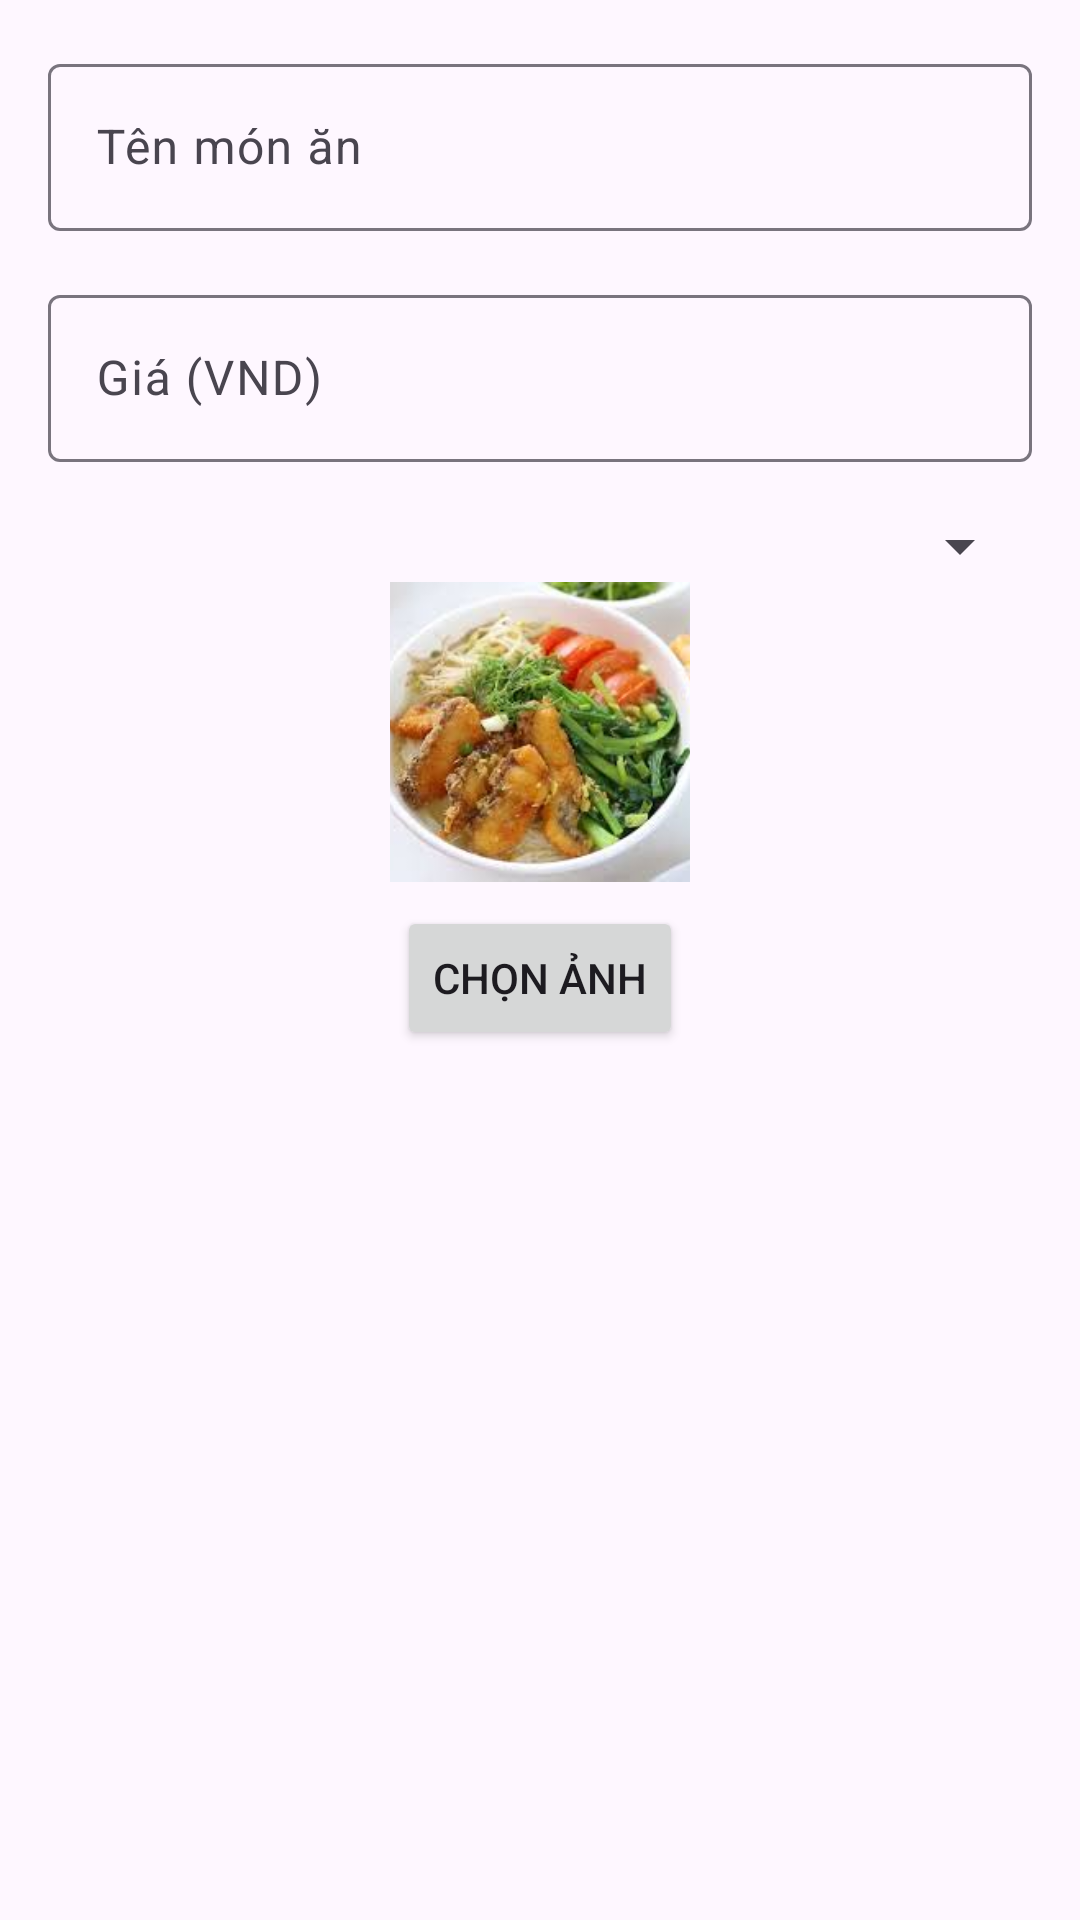

Layout XML and referenced resources for this Android screen:
<!-- AndroidManifest.xml: application theme Theme.NewOrderFood -->
<!-- res/layout/dialog_add_dish.xml -->
<?xml version="1.0" encoding="utf-8"?>
<LinearLayout xmlns:android="http://schemas.android.com/apk/res/android"
    xmlns:tools="http://schemas.android.com/tools"
    android:layout_width="match_parent"
    android:layout_height="wrap_content"
    android:orientation="vertical"
    android:padding="16dp"
    tools:context=".activities.AdminManagementActivity">

    <com.google.android.material.textfield.TextInputLayout
        android:layout_width="match_parent"
        android:layout_height="wrap_content"
        android:layout_marginBottom="16dp"
        android:hint="Tên món ăn">

        <com.google.android.material.textfield.TextInputEditText
            android:id="@+id/et_name"
            android:layout_width="match_parent"
            android:layout_height="wrap_content"
            android:inputType="text"
            tools:text="Bún cá mới" />

    </com.google.android.material.textfield.TextInputLayout>

    <com.google.android.material.textfield.TextInputLayout
        android:layout_width="match_parent"
        android:layout_height="wrap_content"
        android:layout_marginBottom="16dp"
        android:hint="Giá (VND)">

        <com.google.android.material.textfield.TextInputEditText
            android:id="@+id/et_price"
            android:layout_width="match_parent"
            android:layout_height="wrap_content"
            android:inputType="numberDecimal"
            tools:text="35000" />

    </com.google.android.material.textfield.TextInputLayout>


    <com.google.android.material.textfield.TextInputLayout
        android:layout_width="match_parent"
        android:layout_height="wrap_content"
        android:hint="Danh mục">

        <Spinner
            android:id="@+id/spinner_category"
            android:layout_width="match_parent"
            android:layout_height="wrap_content"
            tools:ignore="RtlHardcoded" />

    </com.google.android.material.textfield.TextInputLayout>

    
    <LinearLayout
        android:layout_width="match_parent"
        android:layout_height="wrap_content"
        android:orientation="vertical"
        android:gravity="center"
        android:layout_marginBottom="16dp">

        <ImageView
            android:id="@+id/iv_dish_image"
            android:layout_width="100dp"
            android:layout_height="100dp"
            android:scaleType="centerCrop"
            android:src="@drawable/bun_ca"
            android:background="@drawable/image_border" />

        <Button
            android:id="@+id/btn_change_image"
            android:layout_width="wrap_content"
            android:layout_height="wrap_content"
            android:text="Chọn ảnh"
            android:layout_marginTop="8dp" />

    </LinearLayout>
</LinearLayout>
<!-- resources referenced by this layout -->
<resources>
  <!-- drawable bun_ca: jpeg bitmap (drawable, 9136 bytes) -->
  <style name="Theme.NewOrderFood" parent="Base.Theme.NewOrderFood" />
  <style name="Base.Theme.NewOrderFood" parent="Theme.Material3.DayNight.NoActionBar">
          
          
      </style>
</resources>
